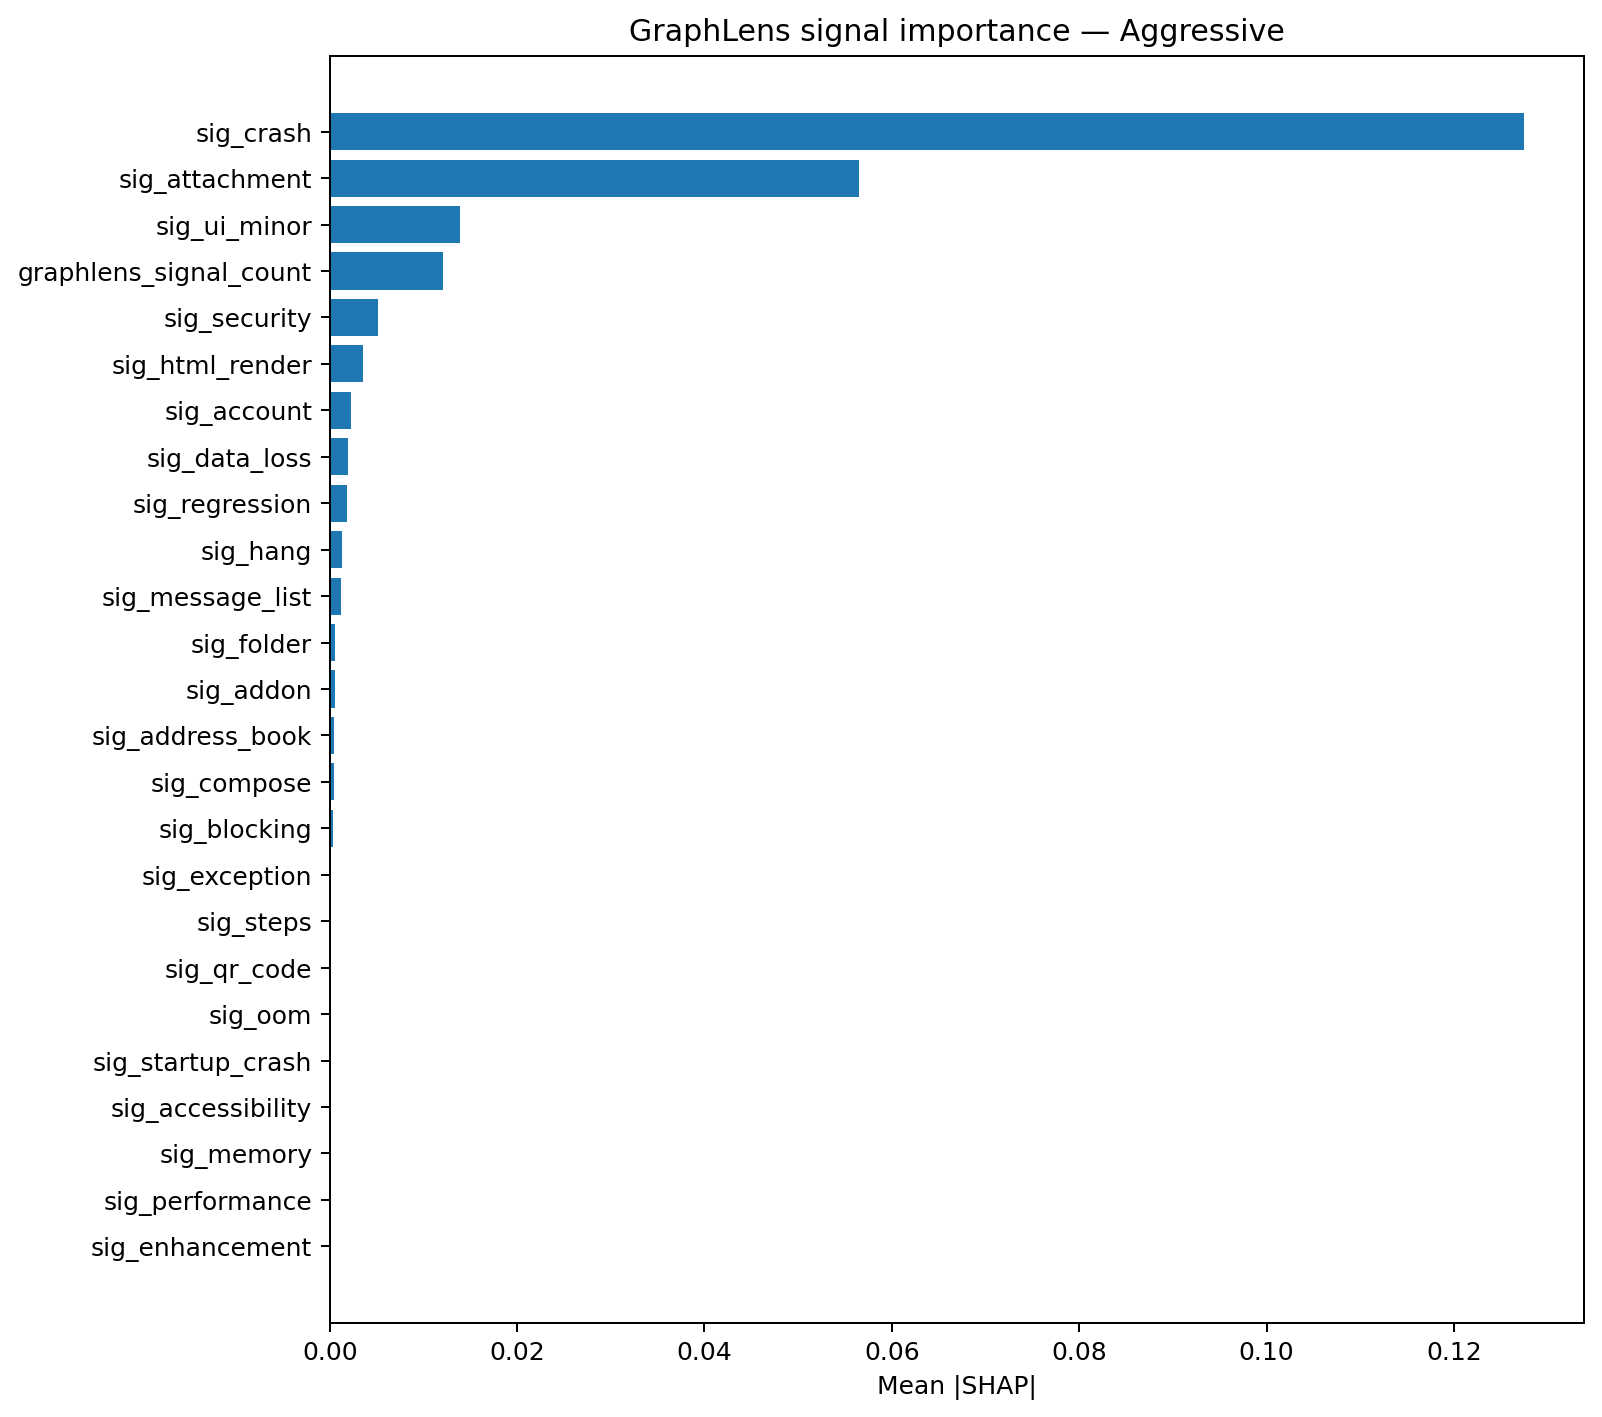

Values plotted in this chart, from the file beside it:
feature, mean_abs_shap
sig_crash, 0.1275
sig_attachment, 0.05649
sig_ui_minor, 0.01392
graphlens_signal_count, 0.01213
sig_security, 0.005167
sig_html_render, 0.00352
sig_account, 0.002247
sig_data_loss, 0.001969
sig_regression, 0.001846
sig_hang, 0.001318
sig_message_list, 0.001226
sig_folder, 0.000586
sig_addon, 0.0005462
sig_address_book, 0.0004532
sig_compose, 0.0004377
sig_blocking, 0.0003181
sig_exception, 0.0001267
sig_steps, 4.912131e-05
sig_qr_code, 3.6721143e-05
sig_oom, 0.0
sig_startup_crash, 0.0
sig_accessibility, 0.0
sig_memory, 0.0
sig_performance, 0.0
sig_enhancement, 0.0
sig_crash_signature, 0.0
sig_keyboard, 0.0
sig_spell_check, 0.0
sig_startup, 0.0
